Photos from the image-classification dataset "loveiswar" in the GitHub repository keurstudio/loveiswar. Its 95 classes are: Sig Sauer P228, Sig Sauer P938, Sig Sauer SP2022, Smith and Wesson Model 19, Smith and Wesson 5904, 00006 smith and wesson M&P shield, 00007 smith and wesson M&P15, 00008 smith and wesson model 10 revolver, 00009 smith and wesson modele 99 9x19mm, FMK 3, FMK 9C1, Colt Mark IV Series 70, Colt LE6920, Colt M1911, Colt AR-15 M4A1, Colt AR-15 M16A1, Beretta 92FS, Beretta 98FS, Mossberg 453T, Mossberg 500 tactical, Mossberg 500, Mossberg 590A1, 00023 thompson center arms encore muzzleloading rifle, Bushmaster AR-15 semiautomatic rifle, Ruger AR-556, Ruger lightweight compact pistol, Ruger Mark 4, Kel-Tec SUB-2000, Kel-Tec KSG, Walther PPK, Astra Model 900, Astra Model 903, 00033 frommer modele stop calibre7,65mm, Jennings Jimenez Arms Model J-22, Manurhin MR73, Mauser K98, 00038 mitrailleuse MG42, Remington 870, Norinco NP22 9x19mm, Webley and Scott 9mm pistol, Reck Model R15, Rhoner Model SM 110, Llama III-A, Steyr Mannlicher M95, 00046 STG44 7,92x33mm, Suomi KP31 9x19mm, Tanfoglio GT28, Tanfoglio TA90, FAMAS F1, FAMAS G2, AKS-74U, SVD Dragunov, ArmaLite AR-10, ArmaLite AR-15, PSM pistol, Margolin MCM pistol, Barrett M95, Ithaca 37, DPMS Oracle, Daewoo K1, Vektor SS77, Glock 17, Glock 19, Glock 22, Glock 25, Glock 31, Glock 37, IWI Tavor 21, Zastava M90, Winchester Model 1200, Winchester Model 1887, Winchester Model 1892, Winchester Model 1894, Winchester Model 1897, Winchester Model 1903, Marlin 1881, Marlin 1893, Marlin XXX Standard 1872, Marlin XX Standard 1873, 00085 marlin no32 standard 1875, Johnson M1941, Lorcin 380, Cobra FS380, Cobra CA380, Springfield XD-S, Bauer Automatic 25, Savage 1905, Savage 1907, Savage 1917, Sterling PPL, Derringer Davis Industries 22, Dornaus and Dixon, Benelli M4 Super 90, Gasser M1870, Sears Roebuck Firearms Model 66.

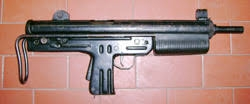
Label: FMK 3

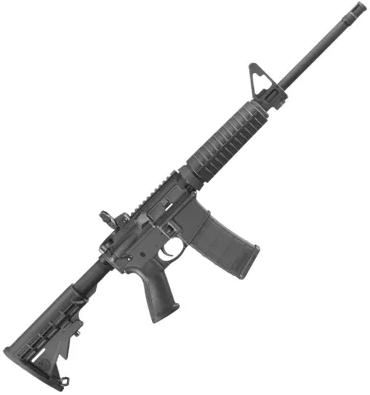
Label: Ruger AR-556

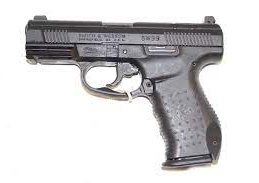
Label: 00009 smith and wesson modele 99 9x19mm

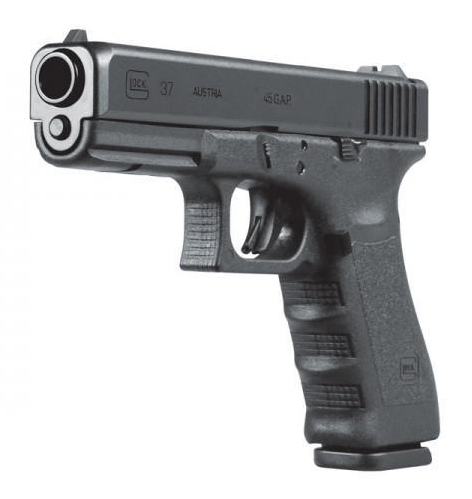
Label: Glock 37

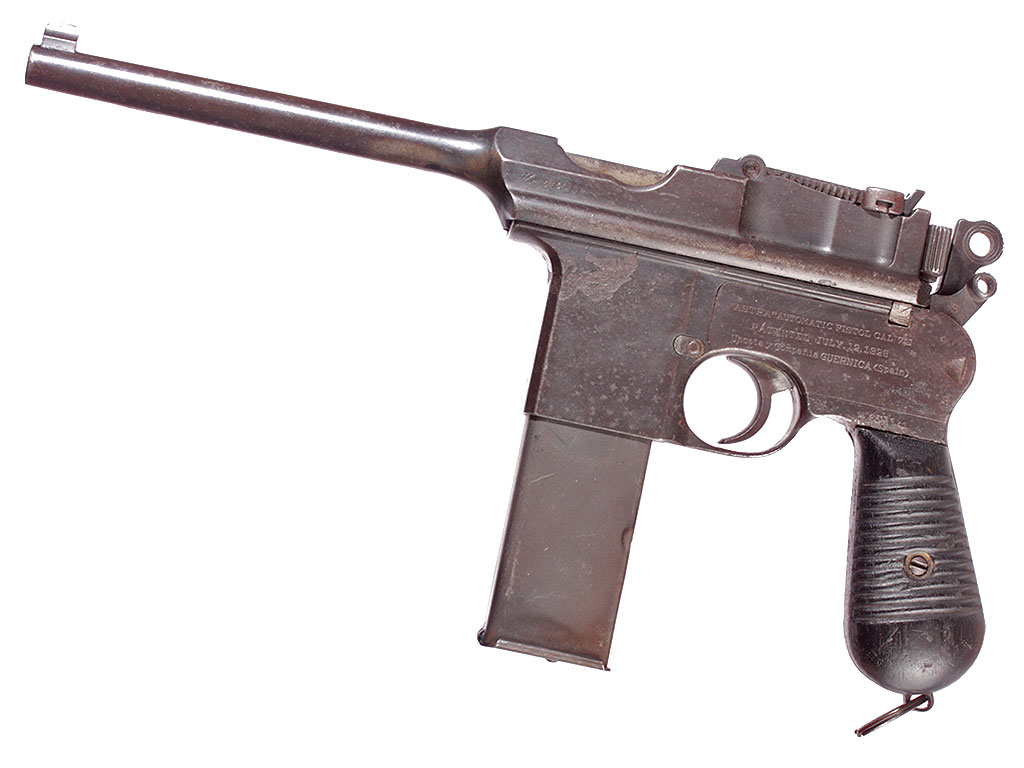
Label: Astra Model 903

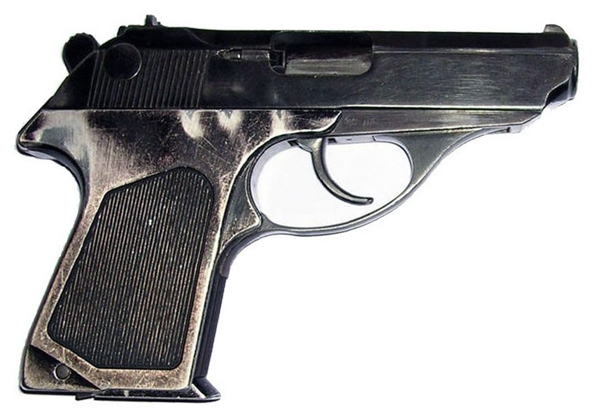
Label: PSM pistol
